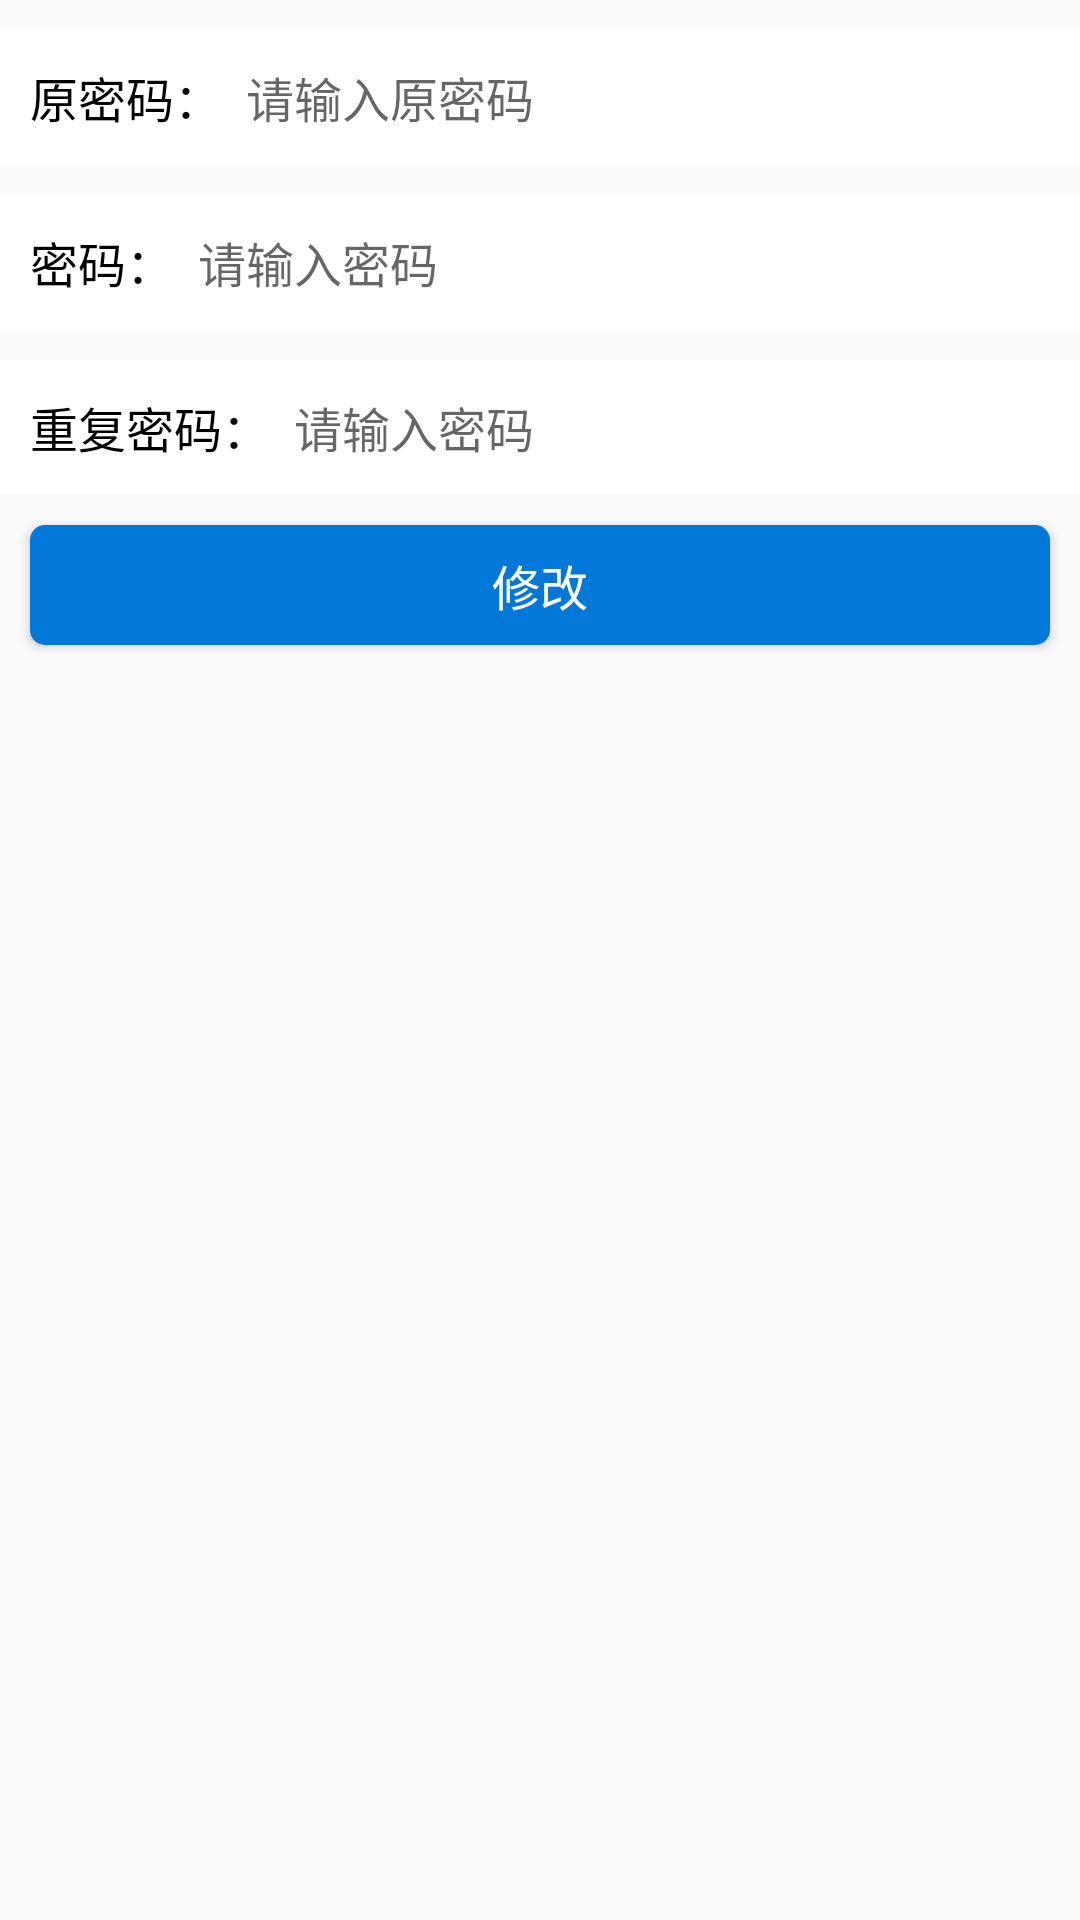

Android layout source for this screen:
<!-- AndroidManifest.xml: application theme AppTheme -->
<!-- res/layout/user_ed_pwd.xml -->
<?xml version="1.0" encoding="utf-8"?>
<ScrollView xmlns:android="http://schemas.android.com/apk/res/android"
    android:layout_width="match_parent"
    android:layout_height="match_parent"
    android:orientation="vertical">

    <LinearLayout
        android:layout_width="match_parent"
        android:layout_height="wrap_content"
        android:orientation="vertical">

        <LinearLayout
            style="@style/LL"
            android:layout_marginTop="10dp">

            <TextView
                style="@style/TvLeft"
                android:text="原密码：" />

            <EditText
                android:id="@+id/ed_pwd0"
                style="@style/TvRight"
                android:hint="请输入原密码" />

        </LinearLayout>

        <LinearLayout
            style="@style/LL"
            android:layout_marginTop="10dp">

            <TextView
                style="@style/TvLeft"
                android:text="密码：" />

            <EditText
                android:id="@+id/ed_pwd"
                style="@style/TvRight"
                android:hint="请输入密码" />

        </LinearLayout>

        <LinearLayout
            style="@style/LL"
            android:layout_marginTop="10dp">

            <TextView
                style="@style/TvLeft"
                android:text="重复密码：" />

            <EditText
                android:id="@+id/ed_pwd1"
                style="@style/TvRight"
                android:hint="请输入密码" />

        </LinearLayout>


        <Button
            android:id="@+id/btn_xg"
            style="@style/btnSty"

            android:text="修改" />
    </LinearLayout>

</ScrollView>
<!-- resources referenced by this layout -->
<resources>
  <style name="LL">
          <item name="android:layout_width">match_parent</item>
          <item name="android:layout_height">wrap_content</item>
          <item name="android:orientation">horizontal</item>
          <item name="android:paddingLeft">10dp</item>
          <item name="android:paddingRight">10dp</item>
          <item name="android:layout_marginTop">8dp</item>
          <item name="android:background">#FFF</item>
          <item name="android:gravity">center_vertical</item>
          <item name="android:minHeight">45dp</item>
      </style>
  <style name="TvLeft">
          <item name="android:layout_width">wrap_content</item>
          <item name="android:layout_height">wrap_content</item>
          <item name="android:textSize">16sp</item>
          <item name="android:textColor">#000</item>
      </style>
  <style name="TvRight">
          <item name="android:layout_width">match_parent</item>
          <item name="android:layout_height">wrap_content</item>
          <item name="android:textSize">16sp</item>
          <item name="android:layout_marginLeft">8dp</item>
          <item name="android:background">@null</item>
          <item name="android:textColor">#000</item>
      </style>
  <style name="btnSty">
          <item name="android:layout_width">match_parent</item>
          <item name="android:layout_height">wrap_content</item>
          <item name="android:textSize">16sp</item>
          <item name="android:minHeight">40dp</item>
          <item name="android:layout_margin">10dp</item>
          <item name="android:background">@drawable/btn_accent_selector</item>
          <item name="android:textColor">#FFF</item>
      </style>
  <style name="AppTheme" parent="Theme.AppCompat.Light.DarkActionBar">
          
          <item name="colorPrimary">@color/colorPrimary</item>
          <item name="colorPrimaryDark">@color/colorPrimaryDark</item>
          <item name="colorAccent">@color/colorAccent</item>
      </style>
  <!-- drawable btn_accent_selector (drawable) -->
  <?xml version="1.0" encoding="utf-8"?>
  
  <selector xmlns:android="http://schemas.android.com/apk/res/android" >
      <item android:state_selected="true">
          <shape >
              <corners android:radius="5dip" /> 
              <solid android:color="#0160af"/>
          </shape>
      </item>
      <item android:state_pressed="true">
          <shape >
              <corners android:radius="5dip" /> 
              <solid android:color="#0160af"/>
          </shape>
      </item>
      <item >
          <shape >
              <corners android:radius="5dip" /> 
              <solid android:color="#0378d8"/>
          </shape>
      </item>
  
  </selector>
  <color name="colorPrimary">#0378d8</color>
  <color name="colorPrimaryDark">#0378d8</color>
  <color name="colorAccent">#D81B60</color>
</resources>
